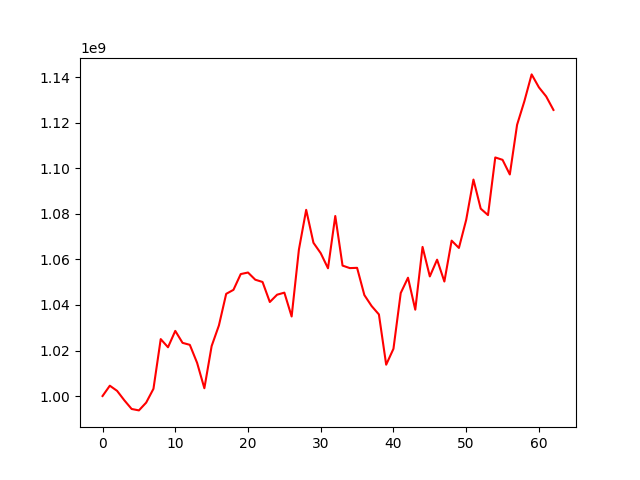

The table this chart was drawn from, first rows:
, 0
0, 1000000000
1, 1004535448
2, 1002269047
3, 998101735
4, 994312221
5, 993682278
6, 997107589
7, 1003175626
8, 1025009334
9, 1021425554
10, 1028620084
11, 1023364428
12, 1022491296
13, 1014589567
14, 1003419507
15, 1021947712
16, 1031014716
17, 1044894674
18, 1046656907
19, 1053589089
20, 1054265614
21, 1051112137
22, 1050113918
23, 1041311633
24, 1044521105
25, 1045423915
26, 1034946290
27, 1064362573
28, 1081813817
29, 1067333862
30, 1062760120
31, 1056133316
32, 1079096914
33, 1057310802
34, 1056209370
35, 1056324591
36, 1044356297
37, 1039527668
38, 1035852138
39, 1013766278
40, 1020762132
41, 1045255425
42, 1051988256
43, 1037928402
44, 1065528625
45, 1052556226
46, 1059913182
47, 1050311477
48, 1068278327
49, 1065067947
50, 1077393283
51, 1095114750
52, 1082331449
53, 1079504209
54, 1104830998
55, 1103786679
56, 1097353948
57, 1119196648
58, 1129523069
59, 1141325202
... 3 more rows
